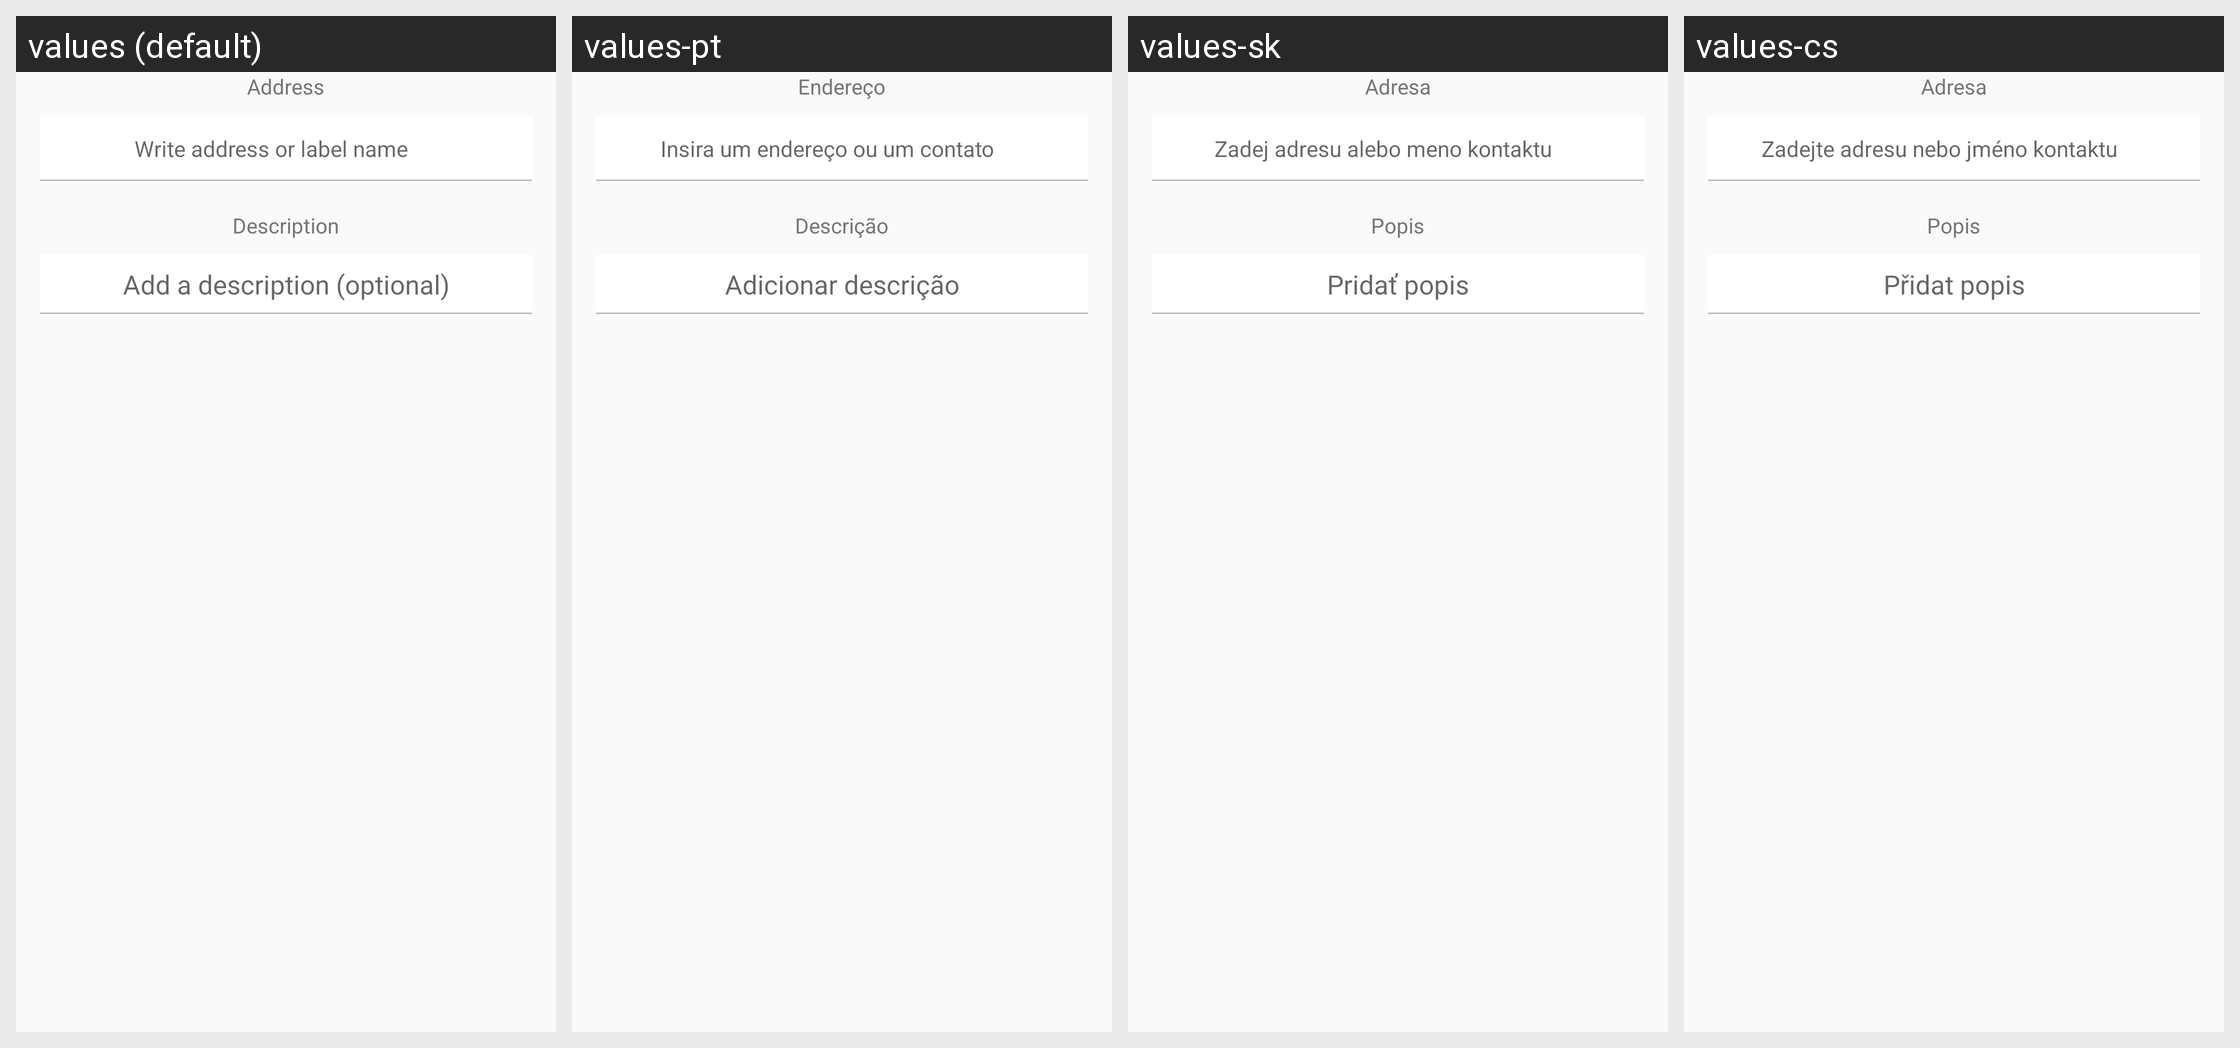

This grid shows one Android layout under several languages. Give, for every string resource on the screen, its name, the default text and each shown locale's text.
Android screen res/layout/fragment_transaction_inputs.xml rendered under 4 locales, left to right: values (default), values-pt, values-sk, values-cs. Device: Nexus 5 (rendered at 1080×1920; each locale shown at half size, 540×960, under a caption strip naming it); theme AppTheme.
Other locales in the repository, not shown: values-de, values-es, values-fi, values-fr, values-ko, values-nl.
Strings drawn on this screen, with the default value and each locale's value (text and hints the layout hard-codes, and strings that could not be matched under every locale, appear in the picture but are not listed):

title_address
  values: Address
  values-pt: Endereço
  values-sk: Adresa
  values-cs: Adresa

set_address
  values: Write address or label name
  values-pt: Insira um endereço ou um contato
  values-sk: Zadej adresu alebo meno kontaktu
  values-cs: Zadejte adresu nebo jméno kontaktu

title_description
  values: Description
  values-pt: Descrição
  values-sk: Popis
  values-cs: Popis

set_description
  values: Add a description (optional)
  values-pt: Adicionar descrição
  values-sk: Pridať popis
  values-cs: Přidat popis
